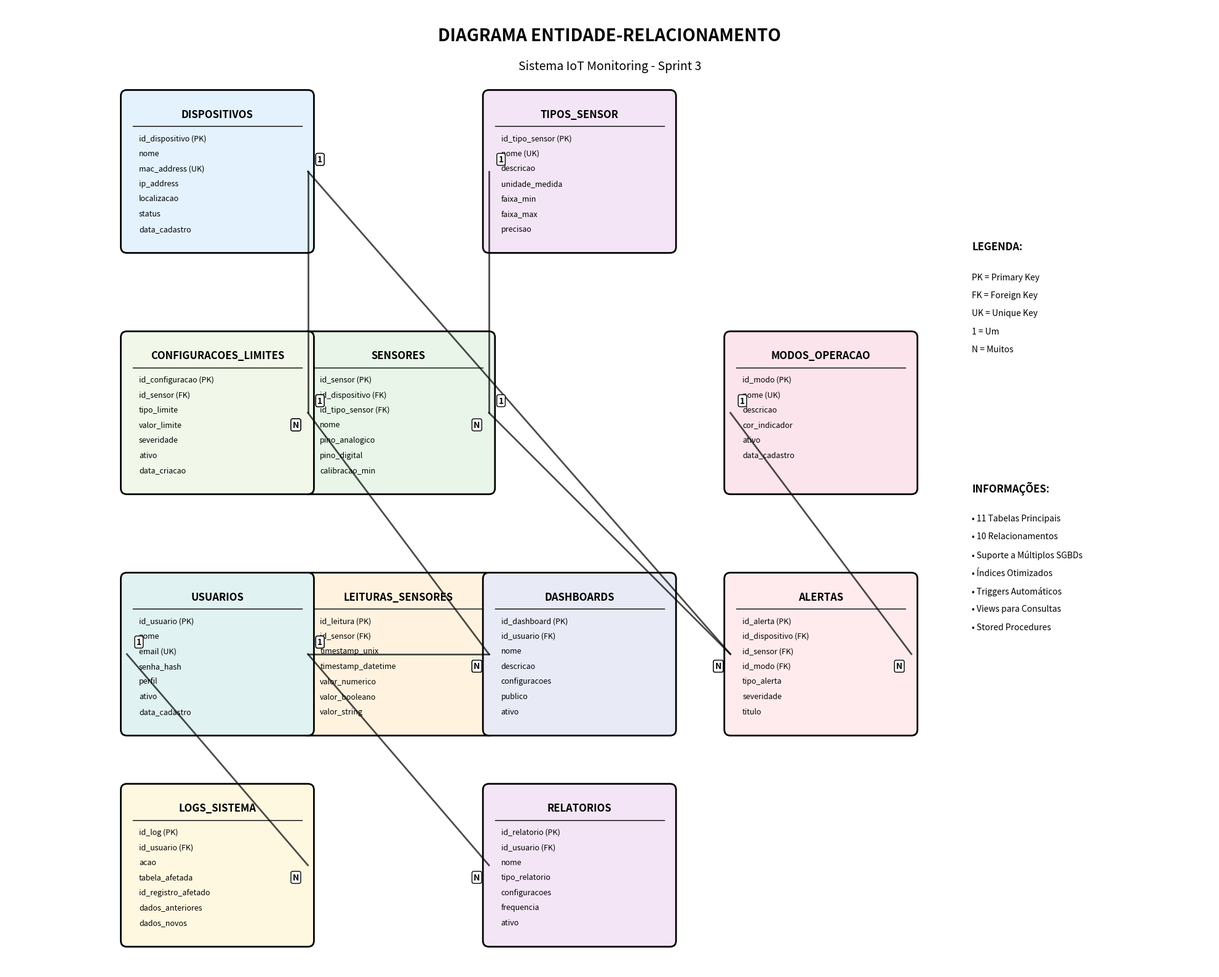
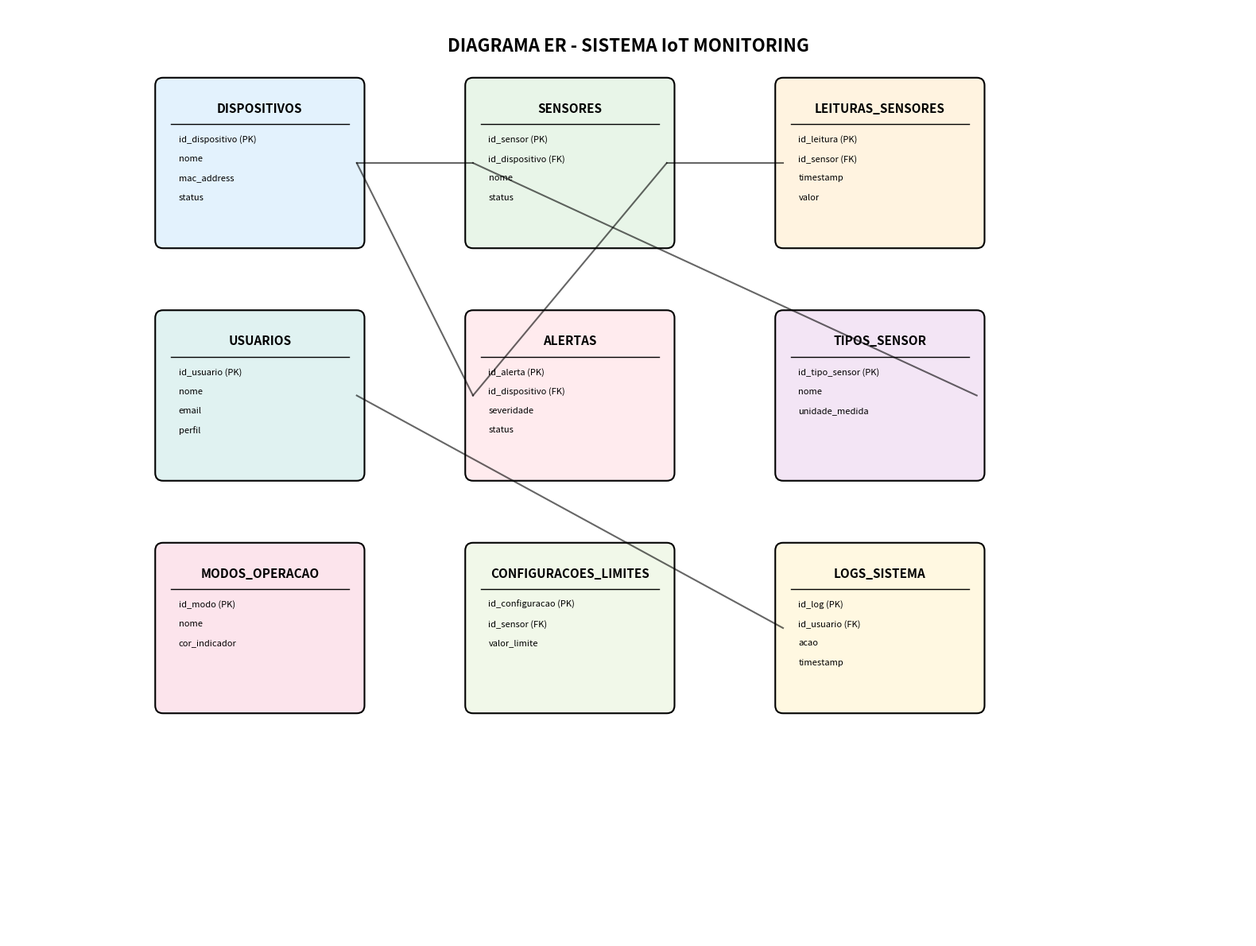

Reproduce these figures in Python, in order.
#!/usr/bin/env python3
"""
Gerador de Imagem do Diagrama ER
Sistema IoT Monitoring - Sprint 3
"""

import matplotlib.pyplot as plt
import matplotlib.patches as patches
from matplotlib.patches import FancyBboxPatch, ConnectionPatch
import numpy as np
import os

def criar_diagrama_er():
    """
    Cria diagrama ER visual usando matplotlib
    """
    print("🔄 GERANDO DIAGRAMA ER VISUAL")
    print("=" * 50)
    
    # Configurar figura
    fig, ax = plt.subplots(1, 1, figsize=(20, 16))
    ax.set_xlim(0, 20)
    ax.set_ylim(0, 16)
    ax.set_aspect('equal')
    ax.axis('off')
    
    # Cores para as tabelas
    cores_tabelas = {
        'dispositivos': '#E3F2FD',
        'tipos_sensor': '#F3E5F5',
        'sensores': '#E8F5E8',
        'leituras_sensores': '#FFF3E0',
        'modos_operacao': '#FCE4EC',
        'alertas': '#FFEBEE',
        'configuracoes_limites': '#F1F8E9',
        'usuarios': '#E0F2F1',
        'logs_sistema': '#FFF8E1',
        'dashboards': '#E8EAF6',
        'relatorios': '#F3E5F5'
    }
    
    # Posições das tabelas (x, y, largura, altura)
    tabelas = {
        'dispositivos': (2, 12, 3, 2.5),
        'tipos_sensor': (8, 12, 3, 2.5),
        'sensores': (5, 8, 3, 2.5),
        'leituras_sensores': (5, 4, 3, 2.5),
        'modos_operacao': (12, 8, 3, 2.5),
        'alertas': (12, 4, 3, 2.5),
        'configuracoes_limites': (2, 8, 3, 2.5),
        'usuarios': (2, 4, 3, 2.5),
        'logs_sistema': (2, 0.5, 3, 2.5),
        'dashboards': (8, 4, 3, 2.5),
        'relatorios': (8, 0.5, 3, 2.5)
    }
    
    # Campos de cada tabela
    campos_tabelas = {
        'dispositivos': [
            'id_dispositivo (PK)',
            'nome',
            'mac_address (UK)',
            'ip_address',
            'localizacao',
            'status',
            'data_cadastro',
            'ultima_conexao',
            'versao_firmware',
            'observacoes'
        ],
        'tipos_sensor': [
            'id_tipo_sensor (PK)',
            'nome (UK)',
            'descricao',
            'unidade_medida',
            'faixa_min',
            'faixa_max',
            'precisao',
            'ativo',
            'data_cadastro'
        ],
        'sensores': [
            'id_sensor (PK)',
            'id_dispositivo (FK)',
            'id_tipo_sensor (FK)',
            'nome',
            'pino_analogico',
            'pino_digital',
            'calibracao_min',
            'calibracao_max',
            'status',
            'data_instalacao',
            'ultima_calibracao',
            'observacoes'
        ],
        'leituras_sensores': [
            'id_leitura (PK)',
            'id_sensor (FK)',
            'timestamp_unix',
            'timestamp_datetime',
            'valor_numerico',
            'valor_booleano',
            'valor_string',
            'qualidade_dados',
            'anomalia_detectada',
            'data_coleta'
        ],
        'modos_operacao': [
            'id_modo (PK)',
            'nome (UK)',
            'descricao',
            'cor_indicador',
            'ativo',
            'data_cadastro'
        ],
        'alertas': [
            'id_alerta (PK)',
            'id_dispositivo (FK)',
            'id_sensor (FK)',
            'id_modo (FK)',
            'tipo_alerta',
            'severidade',
            'titulo',
            'descricao',
            'valor_atual',
            'valor_limite',
            'timestamp_alerta',
            'status',
            'data_resolucao',
            'usuario_resolucao',
            'observacoes_resolucao'
        ],
        'configuracoes_limites': [
            'id_configuracao (PK)',
            'id_sensor (FK)',
            'tipo_limite',
            'valor_limite',
            'severidade',
            'ativo',
            'data_criacao',
            'data_atualizacao',
            'usuario_criacao',
            'observacoes'
        ],
        'usuarios': [
            'id_usuario (PK)',
            'nome',
            'email (UK)',
            'senha_hash',
            'perfil',
            'ativo',
            'data_cadastro',
            'ultimo_login',
            'token_reset_senha',
            'data_expiracao_token'
        ],
        'logs_sistema': [
            'id_log (PK)',
            'id_usuario (FK)',
            'acao',
            'tabela_afetada',
            'id_registro_afetado',
            'dados_anteriores',
            'dados_novos',
            'ip_origem',
            'user_agent',
            'timestamp_log'
        ],
        'dashboards': [
            'id_dashboard (PK)',
            'id_usuario (FK)',
            'nome',
            'descricao',
            'configuracoes',
            'publico',
            'ativo',
            'data_criacao',
            'data_atualizacao'
        ],
        'relatorios': [
            'id_relatorio (PK)',
            'id_usuario (FK)',
            'nome',
            'tipo_relatorio',
            'configuracoes',
            'frequencia',
            'ativo',
            'proxima_execucao',
            'data_criacao'
        ]
    }
    
    # Desenhar tabelas
    for nome_tabela, (x, y, w, h) in tabelas.items():
        # Desenhar retângulo da tabela
        rect = FancyBboxPatch(
            (x, y), w, h,
            boxstyle="round,pad=0.1",
            facecolor=cores_tabelas[nome_tabela],
            edgecolor='black',
            linewidth=2
        )
        ax.add_patch(rect)
        
        # Título da tabela
        ax.text(x + w/2, y + h - 0.3, nome_tabela.upper(), 
                ha='center', va='center', fontsize=12, fontweight='bold')
        
        # Linha separadora
        ax.plot([x + 0.1, x + w - 0.1], [y + h - 0.5, y + h - 0.5], 
                'k-', linewidth=1)
        
        # Campos da tabela
        campos = campos_tabelas[nome_tabela]
        for i, campo in enumerate(campos):
            y_campo = y + h - 0.7 - (i * 0.25)
            if y_campo > y + 0.2:  # Só desenha se couber na tabela
                ax.text(x + 0.2, y_campo, campo, 
                       ha='left', va='center', fontsize=9)
    
    # Relacionamentos
    relacionamentos = [
        # Dispositivos -> Sensores (1:N)
        ('dispositivos', 'sensores', '1', 'N'),
        # Tipos Sensor -> Sensores (1:N)
        ('tipos_sensor', 'sensores', '1', 'N'),
        # Sensores -> Leituras Sensores (1:N)
        ('sensores', 'leituras_sensores', '1', 'N'),
        # Dispositivos -> Alertas (1:N)
        ('dispositivos', 'alertas', '1', 'N'),
        # Sensores -> Alertas (1:N)
        ('sensores', 'alertas', '1', 'N'),
        # Modos Operacao -> Alertas (1:N)
        ('modos_operacao', 'alertas', '1', 'N'),
        # Sensores -> Configuracoes Limites (1:N)
        ('sensores', 'configuracoes_limites', '1', 'N'),
        # Usuarios -> Logs Sistema (1:N)
        ('usuarios', 'logs_sistema', '1', 'N'),
        # Usuarios -> Dashboards (1:N)
        ('usuarios', 'dashboards', '1', 'N'),
        # Usuarios -> Relatorios (1:N)
        ('usuarios', 'relatorios', '1', 'N')
    ]
    
    # Desenhar relacionamentos
    for tabela_origem, tabela_destino, card_origem, card_destino in relacionamentos:
        if tabela_origem in tabelas and tabela_destino in tabelas:
            x1, y1, w1, h1 = tabelas[tabela_origem]
            x2, y2, w2, h2 = tabelas[tabela_destino]
            
            # Calcular pontos de conexão
            if x1 < x2:  # Tabela origem à esquerda
                x_start = x1 + w1
                y_start = y1 + h1/2
                x_end = x2
                y_end = y2 + h1/2 if abs(y1 - y2) < 2 else y2 + h2/2
            else:  # Tabela origem à direita
                x_start = x1
                y_start = y1 + h1/2
                x_end = x2 + w2
                y_end = y2 + h1/2 if abs(y1 - y2) < 2 else y2 + h2/2
            
            # Desenhar linha de relacionamento
            ax.plot([x_start, x_end], [y_start, y_end], 'k-', linewidth=2, alpha=0.7)
            
            # Desenhar cardinalidades
            mid_x = (x_start + x_end) / 2
            mid_y = (y_start + y_end) / 2
            
            # Cardinalidade origem
            ax.text(x_start + 0.2, y_start + 0.2, card_origem, 
                   ha='center', va='center', fontsize=10, fontweight='bold',
                   bbox=dict(boxstyle="round,pad=0.2", facecolor='white', edgecolor='black'))
            
            # Cardinalidade destino
            ax.text(x_end - 0.2, y_end - 0.2, card_destino, 
                   ha='center', va='center', fontsize=10, fontweight='bold',
                   bbox=dict(boxstyle="round,pad=0.2", facecolor='white', edgecolor='black'))
    
    # Título do diagrama
    ax.text(10, 15.5, 'DIAGRAMA ENTIDADE-RELACIONAMENTO', 
            ha='center', va='center', fontsize=20, fontweight='bold')
    ax.text(10, 15, 'Sistema IoT Monitoring - Sprint 3', 
            ha='center', va='center', fontsize=14, style='italic')
    
    # Legenda
    legenda_x = 16
    legenda_y = 12
    ax.text(legenda_x, legenda_y, 'LEGENDA:', 
            ha='left', va='center', fontsize=12, fontweight='bold')
    
    legenda_items = [
        'PK = Primary Key',
        'FK = Foreign Key', 
        'UK = Unique Key',
        '1 = Um',
        'N = Muitos'
    ]
    
    for i, item in enumerate(legenda_items):
        ax.text(legenda_x, legenda_y - 0.5 - (i * 0.3), item, 
                ha='left', va='center', fontsize=10)
    
    # Informações do banco
    info_x = 16
    info_y = 8
    ax.text(info_x, info_y, 'INFORMAÇÕES:', 
            ha='left', va='center', fontsize=12, fontweight='bold')
    
    info_items = [
        '11 Tabelas Principais',
        '10 Relacionamentos',
        'Suporte a Múltiplos SGBDs',
        'Índices Otimizados',
        'Triggers Automáticos',
        'Views para Consultas',
        'Stored Procedures'
    ]
    
    for i, item in enumerate(info_items):
        ax.text(info_x, info_y - 0.5 - (i * 0.3), f'• {item}', 
                ha='left', va='center', fontsize=10)
    
    plt.tight_layout()
    return fig

def salvar_diagrama(fig, nome_arquivo='diagrama_er_iot.png'):
    """
    Salva o diagrama em arquivo
    """
    print(f"💾 Salvando diagrama como: {nome_arquivo}")
    
    # Salvar em alta resolução
    fig.savefig(nome_arquivo, dpi=300, bbox_inches='tight', 
                facecolor='white', edgecolor='none')
    
    print(f"✅ Diagrama salvo com sucesso!")
    return nome_arquivo

def criar_diagrama_simplificado():
    """
    Cria versão simplificada do diagrama ER
    """
    print("\n🔄 GERANDO DIAGRAMA ER SIMPLIFICADO")
    print("=" * 50)
    
    fig, ax = plt.subplots(1, 1, figsize=(16, 12))
    ax.set_xlim(0, 16)
    ax.set_ylim(0, 12)
    ax.set_aspect('equal')
    ax.axis('off')
    
    # Tabelas principais em posições mais compactas
    tabelas_principais = {
        'dispositivos': (2, 9, 2.5, 2),
        'sensores': (6, 9, 2.5, 2),
        'leituras_sensores': (10, 9, 2.5, 2),
        'alertas': (6, 6, 2.5, 2),
        'usuarios': (2, 6, 2.5, 2),
        'tipos_sensor': (10, 6, 2.5, 2),
        'modos_operacao': (2, 3, 2.5, 2),
        'configuracoes_limites': (6, 3, 2.5, 2),
        'logs_sistema': (10, 3, 2.5, 2)
    }
    
    # Cores
    cores = ['#E3F2FD', '#E8F5E8', '#FFF3E0', '#FFEBEE', 
             '#E0F2F1', '#F3E5F5', '#FCE4EC', '#F1F8E9', '#FFF8E1']
    
    for i, (nome, (x, y, w, h)) in enumerate(tabelas_principais.items()):
        # Desenhar tabela
        rect = FancyBboxPatch(
            (x, y), w, h,
            boxstyle="round,pad=0.1",
            facecolor=cores[i % len(cores)],
            edgecolor='black',
            linewidth=1.5
        )
        ax.add_patch(rect)
        
        # Nome da tabela
        ax.text(x + w/2, y + h - 0.3, nome.upper(), 
                ha='center', va='center', fontsize=11, fontweight='bold')
        
        # Linha separadora
        ax.plot([x + 0.1, x + w - 0.1], [y + h - 0.5, y + h - 0.5], 
                'k-', linewidth=1)
        
        # Campos principais
        campos_principais = {
            'dispositivos': ['id_dispositivo (PK)', 'nome', 'mac_address', 'status'],
            'sensores': ['id_sensor (PK)', 'id_dispositivo (FK)', 'nome', 'status'],
            'leituras_sensores': ['id_leitura (PK)', 'id_sensor (FK)', 'timestamp', 'valor'],
            'alertas': ['id_alerta (PK)', 'id_dispositivo (FK)', 'severidade', 'status'],
            'usuarios': ['id_usuario (PK)', 'nome', 'email', 'perfil'],
            'tipos_sensor': ['id_tipo_sensor (PK)', 'nome', 'unidade_medida'],
            'modos_operacao': ['id_modo (PK)', 'nome', 'cor_indicador'],
            'configuracoes_limites': ['id_configuracao (PK)', 'id_sensor (FK)', 'valor_limite'],
            'logs_sistema': ['id_log (PK)', 'id_usuario (FK)', 'acao', 'timestamp']
        }
        
        campos = campos_principais.get(nome, [])
        for j, campo in enumerate(campos):
            y_campo = y + h - 0.7 - (j * 0.25)
            if y_campo > y + 0.2:
                ax.text(x + 0.2, y_campo, campo, 
                       ha='left', va='center', fontsize=8)
    
    # Relacionamentos principais
    relacionamentos_principais = [
        ('dispositivos', 'sensores'),
        ('tipos_sensor', 'sensores'),
        ('sensores', 'leituras_sensores'),
        ('dispositivos', 'alertas'),
        ('sensores', 'alertas'),
        ('usuarios', 'logs_sistema')
    ]
    
    for tabela_origem, tabela_destino in relacionamentos_principais:
        if tabela_origem in tabelas_principais and tabela_destino in tabelas_principais:
            x1, y1, w1, h1 = tabelas_principais[tabela_origem]
            x2, y2, w2, h2 = tabelas_principais[tabela_destino]
            
            # Conectar bordas das tabelas
            x_start = x1 + w1
            y_start = y1 + h1/2
            x_end = x2
            y_end = y2 + h2/2
            
            ax.plot([x_start, x_end], [y_start, y_end], 'k-', linewidth=1.5, alpha=0.6)
    
    # Título
    ax.text(8, 11.5, 'DIAGRAMA ER - SISTEMA IoT MONITORING', 
            ha='center', va='center', fontsize=16, fontweight='bold')
    
    plt.tight_layout()
    return fig

def main():
    """
    Função principal
    """
    print("🚀 GERADOR DE DIAGRAMA ER - SISTEMA IoT MONITORING")
    print("=" * 60)
    
    try:
        # Criar diagrama completo
        fig_completo = criar_diagrama_er()
        arquivo_completo = salvar_diagrama(fig_completo, 'diagrama_er_completo.png')
        
        # Criar diagrama simplificado
        fig_simplificado = criar_diagrama_simplificado()
        arquivo_simplificado = salvar_diagrama(fig_simplificado, 'diagrama_er_simplificado.png')
        
        print(f"\n✅ DIAGRAMAS GERADOS COM SUCESSO!")
        print(f"📁 Arquivos criados:")
        print(f"   • {arquivo_completo} - Diagrama ER completo")
        print(f"   • {arquivo_simplificado} - Diagrama ER simplificado")
        
        print(f"\n📊 Características dos diagramas:")
        print(f"   • Resolução: 300 DPI (alta qualidade)")
        print(f"   • Formato: PNG")
        print(f"   • Cores: Esquema profissional")
        print(f"   • Relacionamentos: Cardinalidades indicadas")
        print(f"   • Legenda: Incluída no diagrama")
        
        print(f"\n🎯 Pronto para uso em documentação!")
        
    except Exception as e:
        print(f"❌ Erro ao gerar diagramas: {e}")
        return False
    
    return True

if __name__ == "__main__":
    main()
